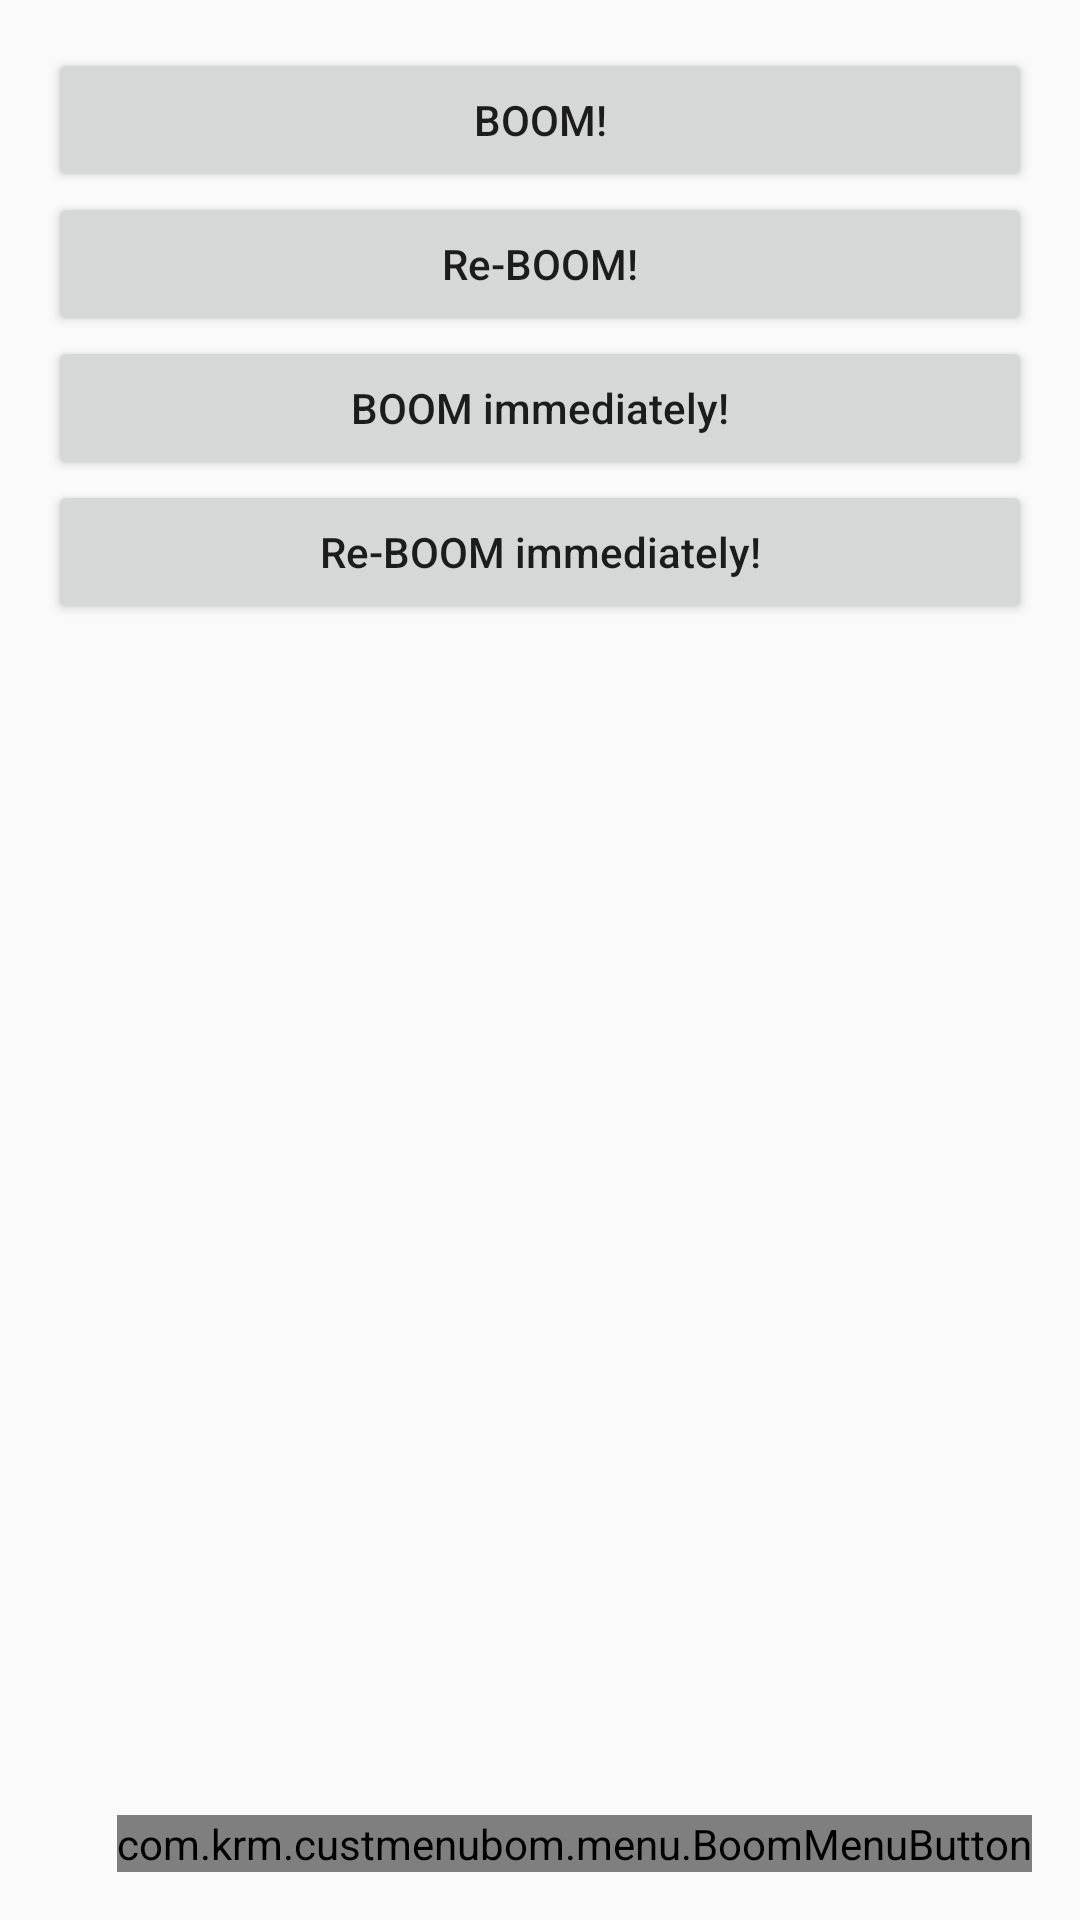

Produce the Android XML layout that renders to this screen, including the resource entries it uses.
<!-- AndroidManifest.xml: application theme AppTheme -->
<!-- res/layout/activity_control.xml -->
<?xml version="1.0" encoding="utf-8"?>
<LinearLayout xmlns:android="http://schemas.android.com/apk/res/android"
    xmlns:app="http://schemas.android.com/apk/res-auto"
    xmlns:tools="http://schemas.android.com/tools"
    android:id="@+id/activity_control"
    android:layout_width="match_parent"
    android:layout_height="match_parent"
    android:orientation="vertical"
    android:paddingLeft="@dimen/activity_horizontal_margin"
    android:paddingTop="@dimen/activity_vertical_margin"
    android:paddingRight="@dimen/activity_horizontal_margin"
    android:paddingBottom="@dimen/activity_vertical_margin"
    tools:context=".ControlActivity">

    <Button
        android:id="@+id/boom"
        android:layout_width="match_parent"
        android:layout_height="wrap_content"
        android:text="BOOM!" />

    <Button
        android:id="@+id/reboom"
        android:layout_width="match_parent"
        android:layout_height="wrap_content"
        android:text="Re-BOOM!" />

    <Button
        android:id="@+id/boom_immediately"
        android:layout_width="match_parent"
        android:layout_height="wrap_content"
        android:text="BOOM immediately!" />

    <Button
        android:id="@+id/reboom_immediately"
        android:layout_width="match_parent"
        android:layout_height="wrap_content"
        android:text="Re-BOOM immediately!" />

    <FrameLayout
        android:layout_width="match_parent"
        android:layout_height="0dp"
        android:layout_weight="1">

        <com.krm.custmenubom.menu.BoomMenuButton
            android:id="@+id/bmb"
            android:layout_width="wrap_content"
            android:layout_height="wrap_content"
            android:layout_gravity="bottom|end"
            app:bmb_boomInWholeScreen="false"
            app:bmb_buttonEnum="simpleCircle"
            app:bmb_buttonPlaceEnum="buttonPlace_sc_9_1"
            app:bmb_piecePlaceEnum="piecePlace_dot_9_1" />

    </FrameLayout>

</LinearLayout>
<!-- resources referenced by this layout -->
<resources>
  <dimen name="activity_horizontal_margin">16dp</dimen>
  <dimen name="activity_vertical_margin">16dp</dimen>
  <style name="AppTheme" parent="Theme.AppCompat.Light.DarkActionBar">
          
          <item name="colorPrimary">@color/colorPrimary</item>
          <item name="colorPrimaryDark">@color/colorPrimaryDark</item>
          <item name="colorAccent">@color/colorAccent</item>
          <item name="android:textAllCaps">false</item>
      </style>
  <!-- not gathered from this repository: default colours our renderer supplied (Android Studio template values) -->
  <color name="colorPrimary">#FF6200EE</color>
  <color name="colorPrimaryDark">#FF3700B3</color>
  <color name="colorAccent">#FF03DAC5</color>
</resources>
